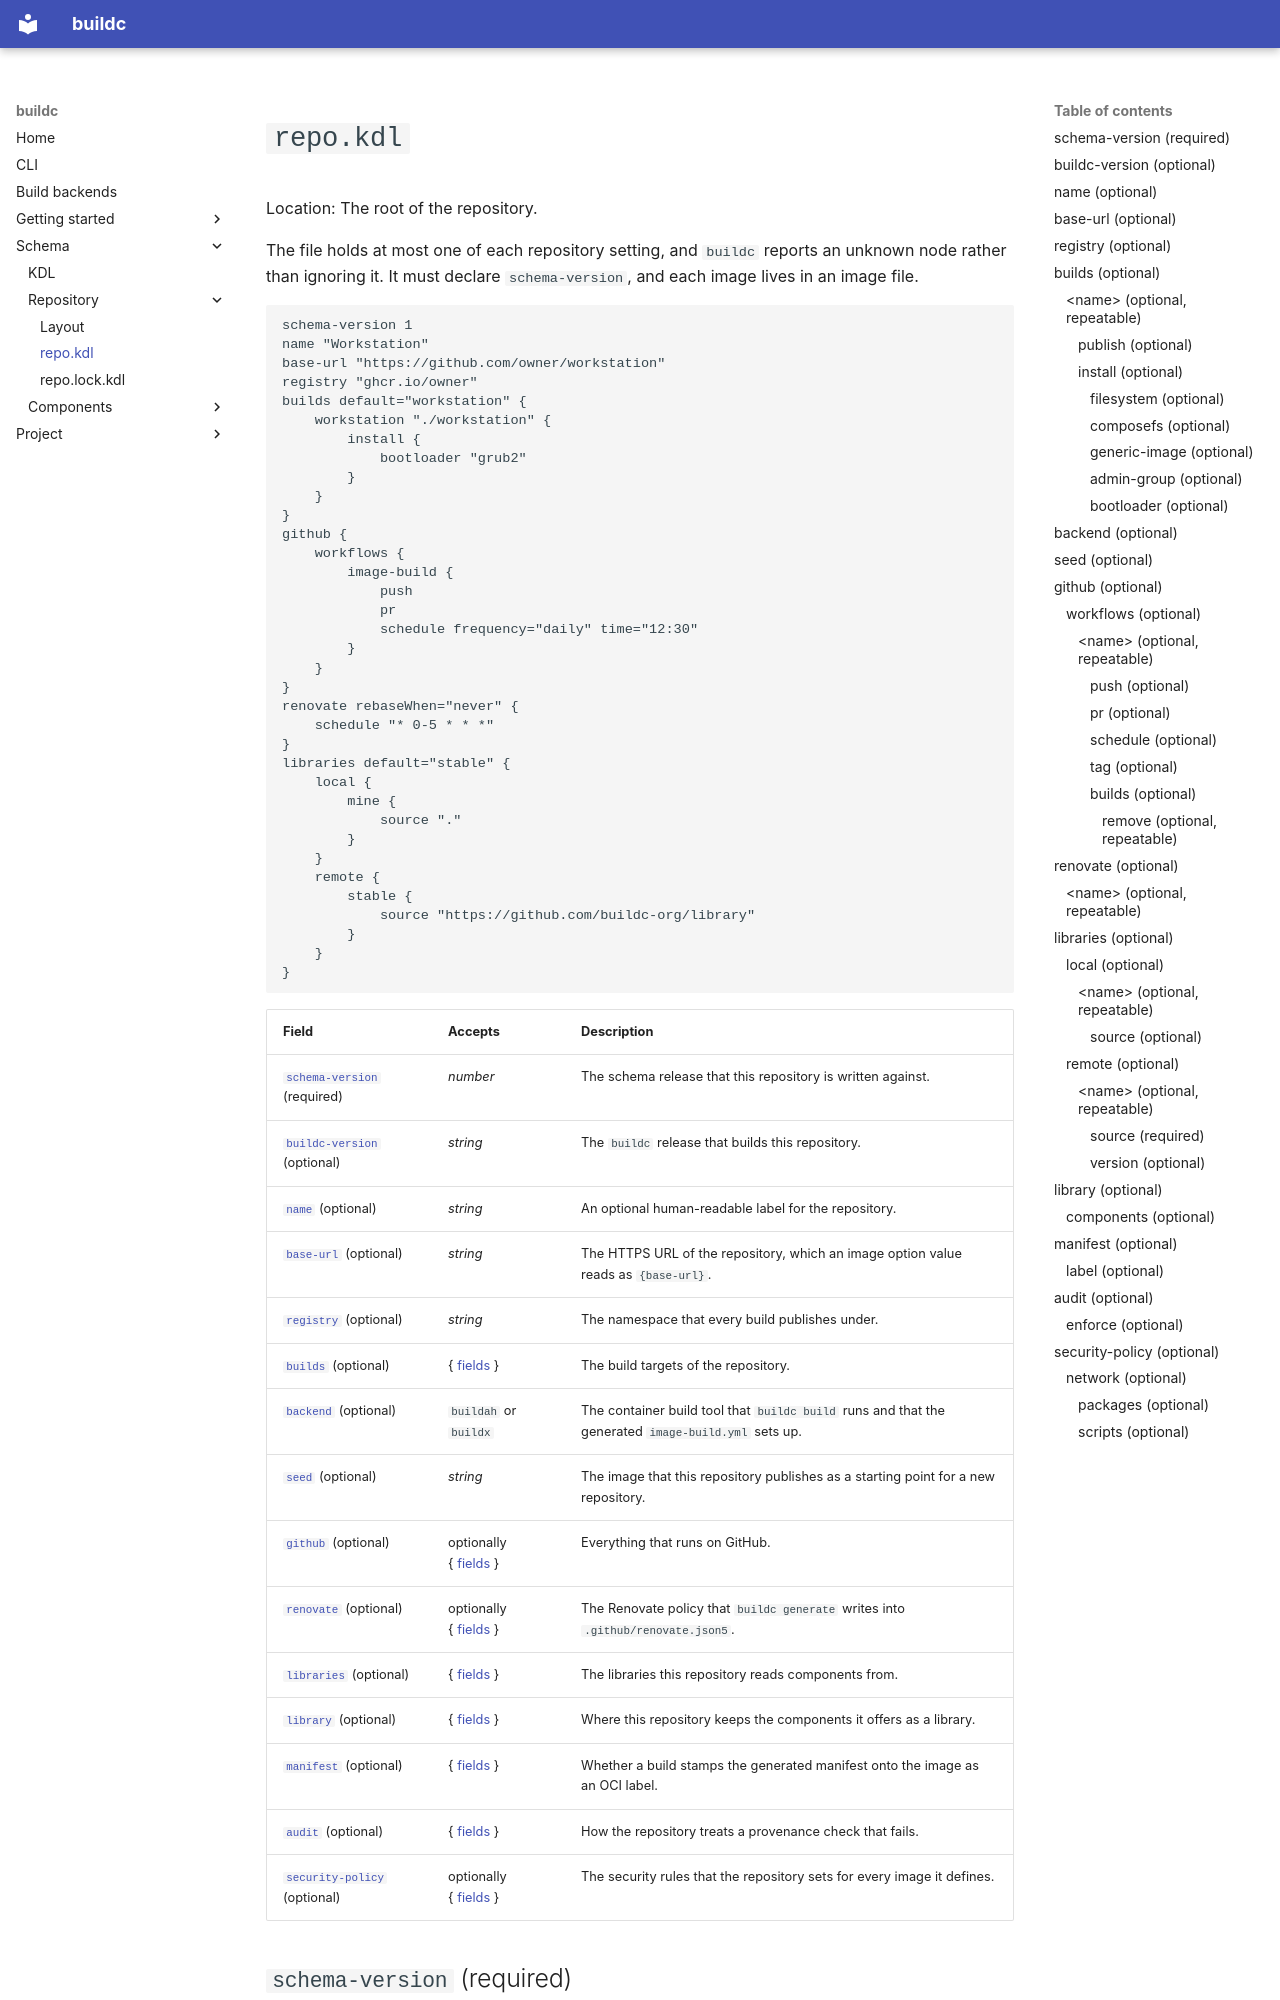

repository: buildc-org/buildc · page: schema/repo/index.html · generator: mkdocs

<a id="repo.kdl"></a>

# `repo.kdl`

Location: The root of the repository.

The file holds at most one of each repository setting, and `buildc` reports an unknown node rather than ignoring it. It must declare `schema-version`, and each image lives in an image file.

```kdl
schema-version 1
name "Workstation"
base-url "https://github.com/owner/workstation"
registry "ghcr.io/owner"
builds default="workstation" {
    workstation "./workstation" {
        install {
            bootloader "grub2"
        }
    }
}
github {
    workflows {
        image-build {
            push
            pr
            schedule frequency="daily" time="12:30"
        }
    }
}
renovate rebaseWhen="never" {
    schedule "* 0-5 * * *"
}
libraries default="stable" {
    local {
        mine {
            source "."
        }
    }
    remote {
        stable {
            source "https://github.com/buildc-org/library"
        }
    }
}
```
